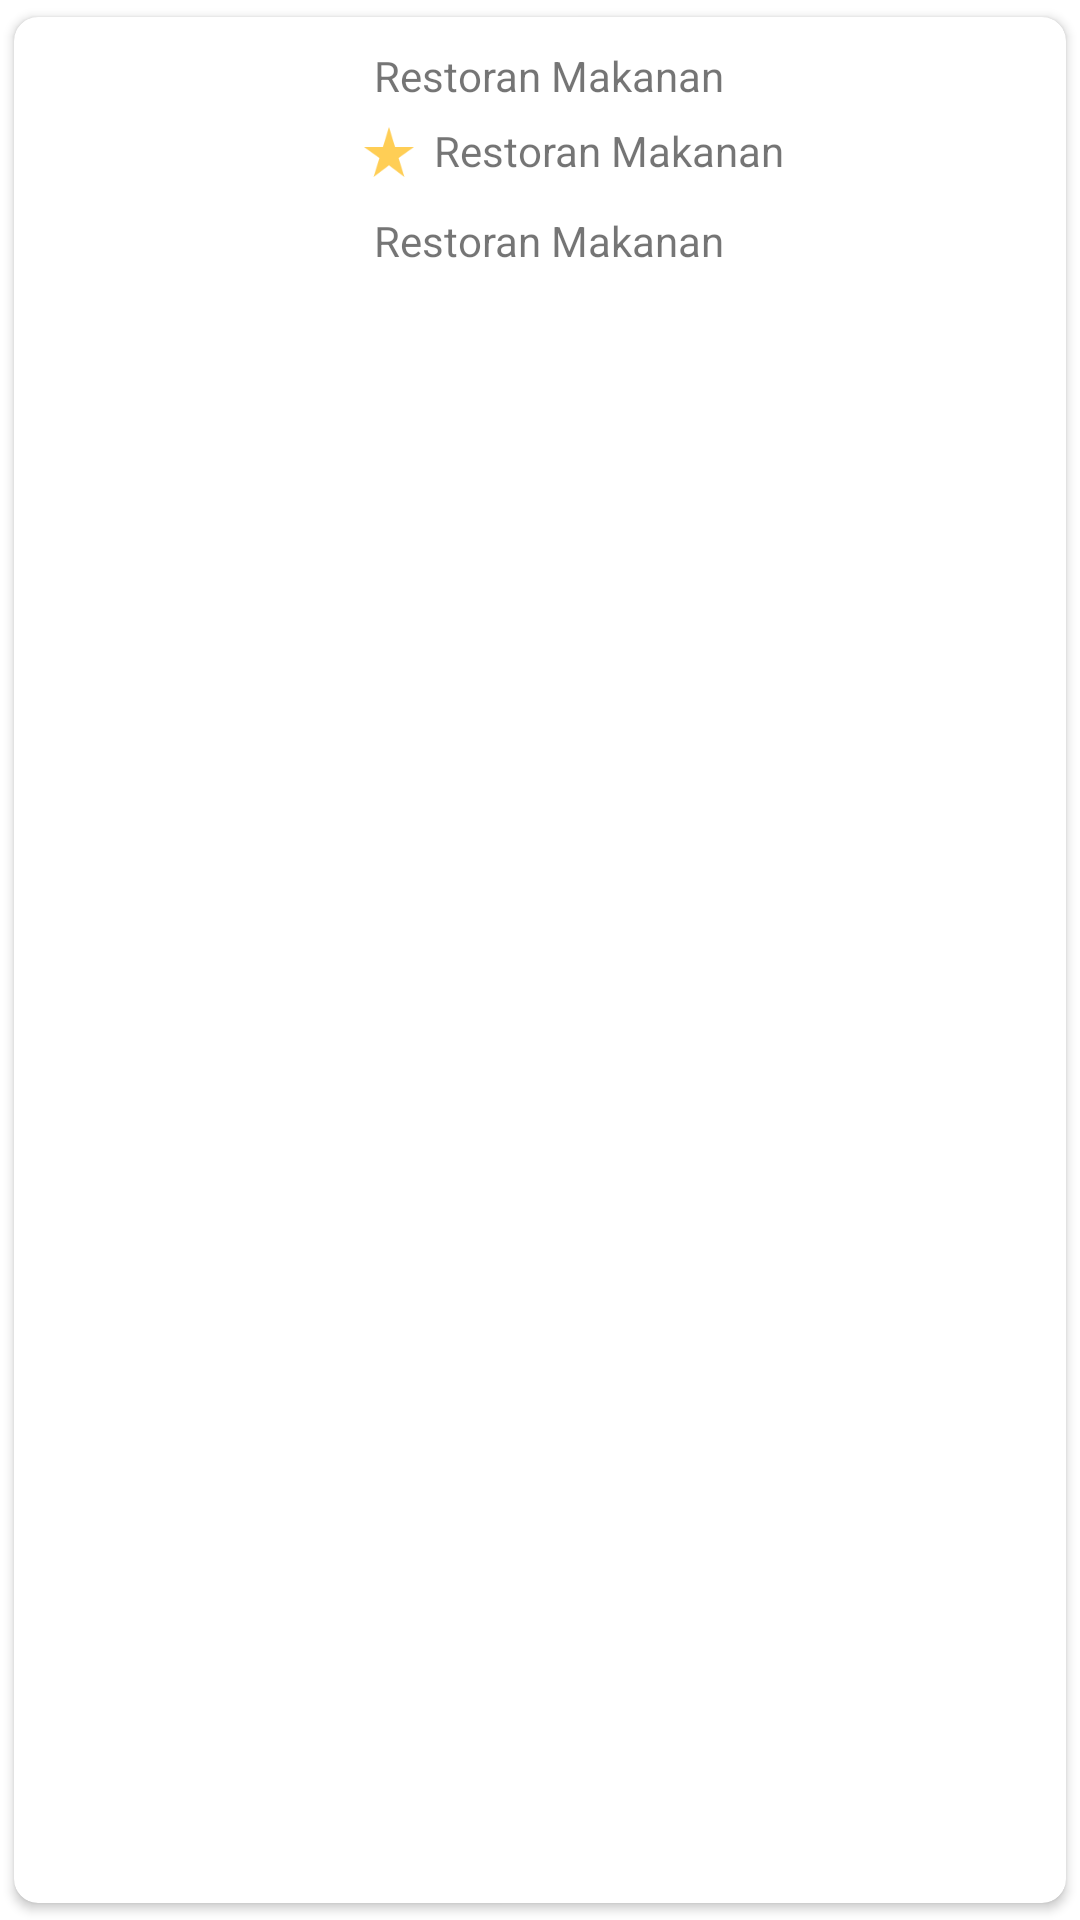

Produce the Android XML layout that renders to this screen, including the resource entries it uses.
<!-- AndroidManifest.xml: application theme Theme.Tugas8_Sql -->
<!-- res/layout/singledata.xml -->
<?xml version="1.0" encoding="utf-8"?>
<androidx.cardview.widget.CardView
    xmlns:android="http://schemas.android.com/apk/res/android"
    android:layout_width="wrap_content"
    android:layout_height="130dp"
    xmlns:app="http://schemas.android.com/apk/res-auto"
    app:cardElevation="2dp"
    app:cardPreventCornerOverlap="true"
    app:cardUseCompatPadding="true"
    app:cardCornerRadius="8dp">
    <RelativeLayout
        android:layout_width="match_parent"
        android:layout_height="match_parent">
        <ImageButton
            android:background="@null"
            android:layout_width="wrap_content"
            android:layout_height="wrap_content"
            android:layout_marginTop="10dp"
            android:id="@+id/flowmenu"
            android:layout_centerVertical="true"
            android:layout_alignParentRight="true"
            android:src="@drawable/ic_baseline_more_vert_24"
            android:layout_alignParentTop="true"/>
        <ImageView
            android:scaleType="fitXY"
            android:layout_marginTop="10dp"
            android:layout_marginBottom="10dp"
            android:layout_width="100dp"
            android:layout_height="100dp"
            android:paddingLeft="10dp"
            android:id="@+id/viewavatar"
            android:src="@drawable/ic_launcher_background"/>
        <TextView
            android:layout_width="match_parent"
            android:layout_height="wrap_content"
            android:layout_toRightOf="@+id/viewavatar"
            android:text="Restoran Makanan"
            android:id="@+id/txt_name"
            android:layout_marginTop="10dp"
            android:layout_marginLeft="20dp"/>
        <LinearLayout
            android:layout_width="match_parent"
            android:layout_height="20dp"
            android:layout_toRightOf="@+id/viewavatar"
            android:layout_alignTop="@+id/txt_name"
            android:layout_marginTop="25dp"
            android:layout_marginStart="10dp"
            android:id="@+id/linear"
            android:orientation="horizontal">
            <ImageView
                android:layout_width="30dp"
                android:layout_height="wrap_content"
                android:foregroundGravity="left"
                app:srcCompat="@drawable/ic_baseline_star_rate_24" />
            <TextView
                android:layout_width="match_parent"
                android:layout_height="match_parent"
                android:layout_toRightOf="@+id/viewavatar"
                android:text="Restoran Makanan"
                android:id="@+id/txt_star"/>
        </LinearLayout>
        <TextView
            android:layout_width="match_parent"
            android:layout_height="wrap_content"
            android:layout_toRightOf="@+id/viewavatar"
            android:text="Restoran Makanan"
            android:layout_alignTop="@+id/linear"
            android:id="@+id/txt_price"
            android:layout_marginTop="30dp"
            android:layout_marginLeft="20dp"/>
    </RelativeLayout>
</androidx.cardview.widget.CardView>
<!-- resources referenced by this layout -->
<resources>
  <!-- drawable ic_baseline_star_rate_24 (drawable) -->
  <vector android:height="24dp" android:tint="#FFCE55"
      android:viewportHeight="24" android:viewportWidth="24"
      android:width="24dp" xmlns:android="http://schemas.android.com/apk/res/android">
      <path android:fillColor="@android:color/white" android:pathData="M14.43,10l-2.43,-8l-2.43,8l-7.57,0l6.18,4.41l-2.35,7.59l6.17,-4.69l6.18,4.69l-2.35,-7.59l6.17,-4.41z"/>
  </vector>
  <style name="Theme.Tugas8_Sql" parent="Theme.MaterialComponents.DayNight.DarkActionBar">
          
          <item name="colorPrimary">@color/purple_500</item>
          <item name="colorPrimaryVariant">@color/purple_700</item>
          <item name="colorOnPrimary">@color/white</item>
          
          <item name="colorSecondary">@color/teal_200</item>
          <item name="colorSecondaryVariant">@color/teal_700</item>
          <item name="colorOnSecondary">@color/black</item>
          
          <item name="android:statusBarColor" tools:targetApi="l">?attr/colorPrimaryVariant</item>
          
      </style>
  <color name="purple_500">#030EE1</color>
  <color name="purple_700">#0073FF</color>
  <color name="white">#FFFFFFFF</color>
  <color name="teal_200">#FF03DAC5</color>
  <color name="teal_700">#FF018786</color>
  <color name="black">#FF000000</color>
</resources>
